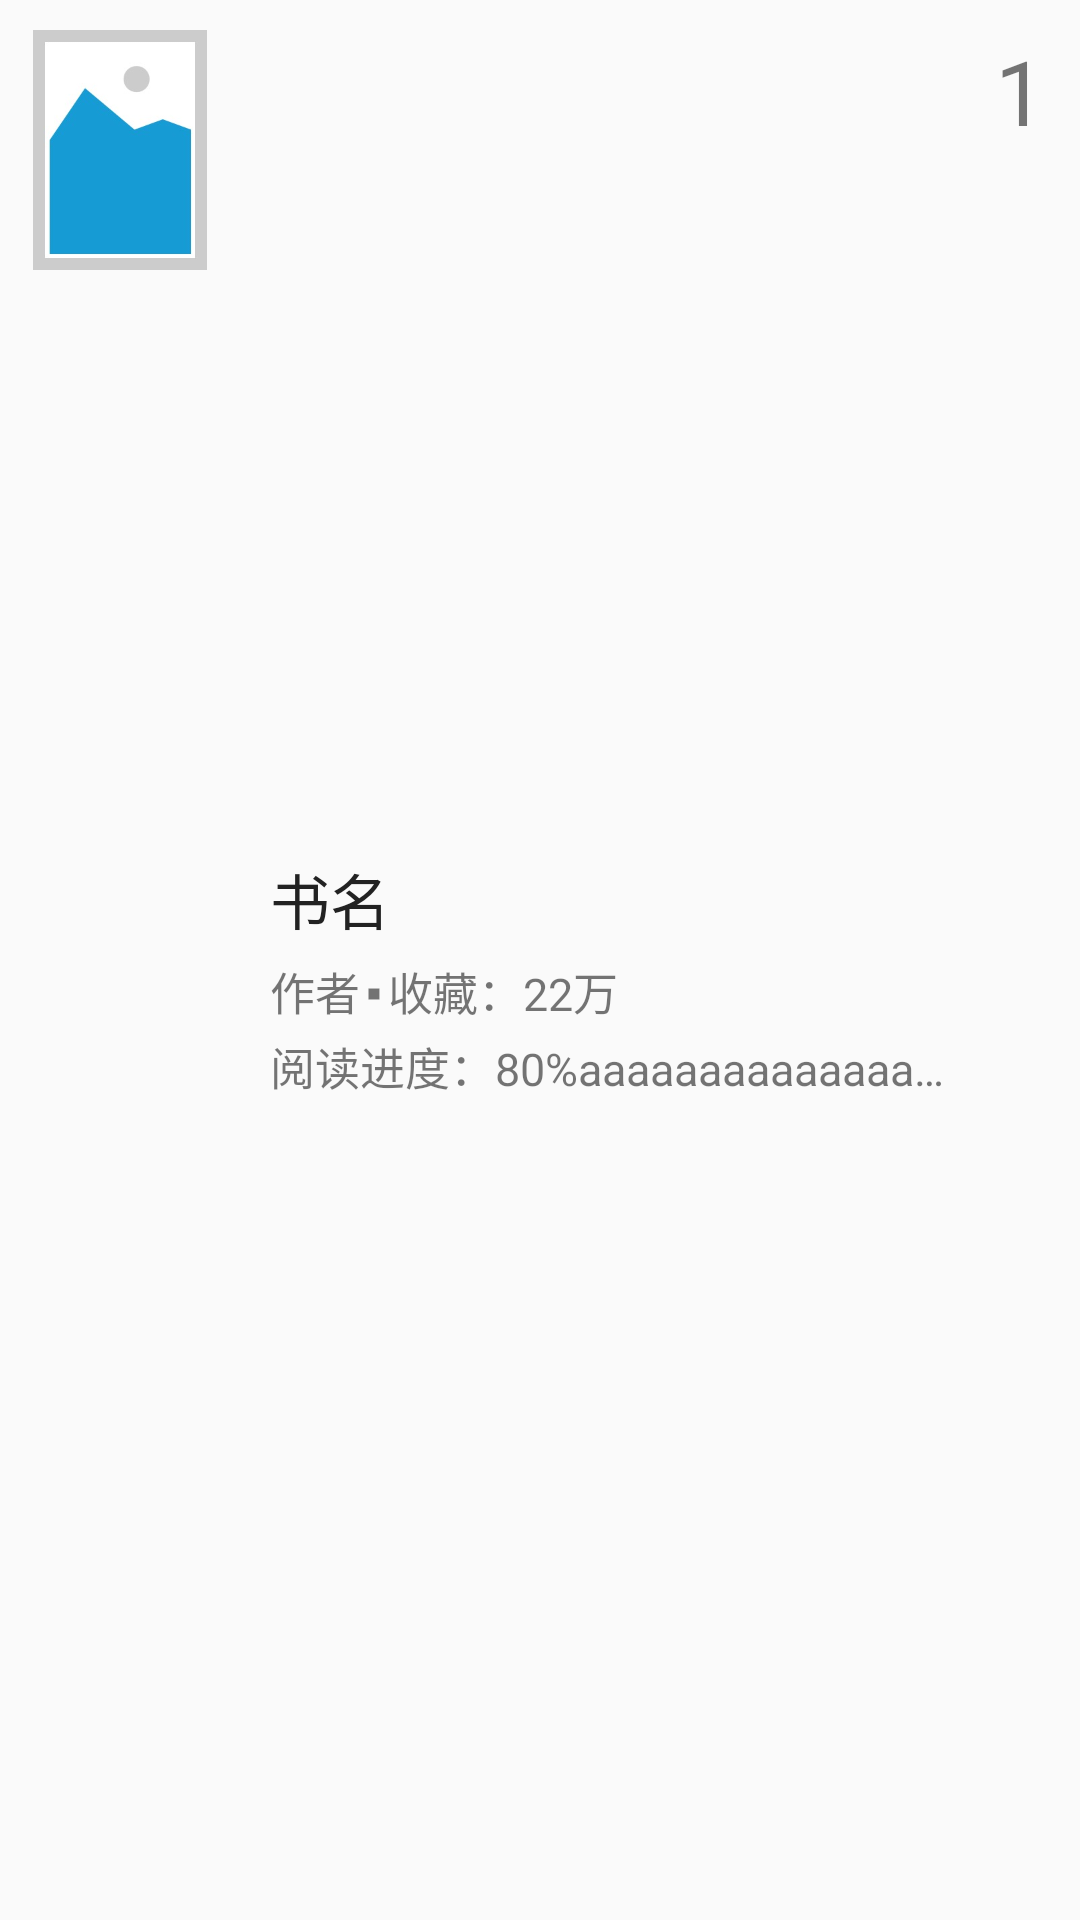

Reconstruct the res/layout file that produces this screen, plus the resources it refers to.
<!-- AndroidManifest.xml: application theme AppTheme.NoActionBar -->
<!-- res/layout/activity_book_ranking_item.xml -->
<?xml version="1.0" encoding="utf-8"?>
<LinearLayout xmlns:android="http://schemas.android.com/apk/res/android"
    android:orientation="horizontal" android:layout_width="match_parent"
    android:layout_height="wrap_content"
    android:descendantFocusability="blocksDescendants">

    <ImageView
        android:id="@+id/ivCover"
        android:layout_width="60dp"
        android:layout_height="80dp"
        android:layout_marginBottom="10dp"
        android:layout_marginLeft="10dp"
        android:layout_marginRight="20dp"
        android:layout_marginTop="10dp"
        android:src="@drawable/test" />

    <LinearLayout
        android:layout_width="0dp"
        android:layout_height="90dp"
        android:layout_gravity="center_vertical"
        android:layout_weight="1"
        android:orientation="vertical">

        <TextView
            android:id="@+id/tvBookName"
            android:layout_width="wrap_content"
            android:layout_height="wrap_content"
            android:gravity="center_vertical"
            android:layout_marginTop="10dp"
            android:text="书名"
            android:textColor="@color/black"
            android:textSize="20sp" />

        <LinearLayout
            android:layout_width="wrap_content"
            android:layout_height="wrap_content"
            android:layout_marginTop="5dp"
            android:orientation="horizontal">

            <TextView
                android:id="@+id/tvWriter"
                android:layout_width="wrap_content"
                android:layout_height="wrap_content"
                android:gravity="center_vertical"
                android:text="作者"
                android:textSize="15sp" />

            <TextView
                android:layout_width="wrap_content"
                android:layout_height="wrap_content"
                android:layout_gravity="center_vertical"
                android:layout_marginLeft="2dp"
                android:layout_marginRight="2dp"
                android:text="▪"
                android:textSize="15sp" />

            <TextView
                android:id="@+id/tvCollectionNum"
                android:layout_width="wrap_content"
                android:layout_height="wrap_content"
                android:text="收藏：22万"
                android:textSize="15sp" />

        </LinearLayout>


        <TextView
            android:id="@+id/tvIntroduction"
            android:layout_width="wrap_content"
            android:layout_height="wrap_content"
            android:layout_marginTop="3dp"
            android:ellipsize="end"
            android:gravity="center_vertical"
            android:singleLine="true"
            android:text="阅读进度：80%aaaaaaaaaaaaaaaaaaaaaaaaaaaaaaaaaaaa"
            android:textSize="15sp" />

    </LinearLayout>

    <TextView
        android:id="@+id/tvRankingNum"
        android:layout_width="40dp"
        android:layout_height="wrap_content"
        android:layout_marginTop="10dp"
        android:text="1"
        android:textAlignment="center"
        android:textSize="30sp" />

</LinearLayout>
<!-- resources referenced by this layout -->
<resources>
  <color name="black">#222222</color>
  <!-- drawable test: jpg bitmap (drawable, 7604 bytes) -->
  <style name="AppTheme.NoActionBar" parent="Theme.AppCompat.Light.NoActionBar">
          <item name="windowActionBar">true</item>
          <item name="android:windowNoTitle">true</item>
          <item name="android:windowIsTranslucent">true</item>
          
          
      </style>
</resources>
